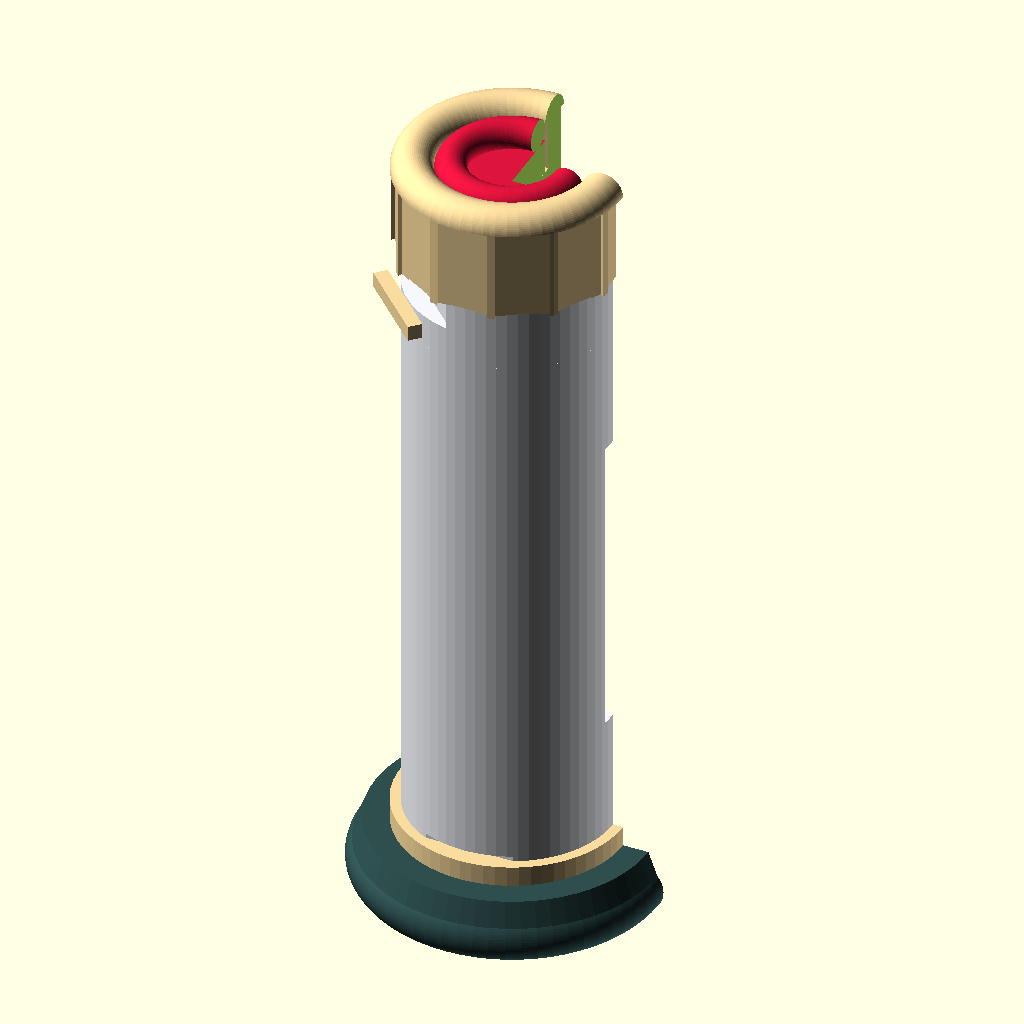
Cell 1: the model at its default parameters.
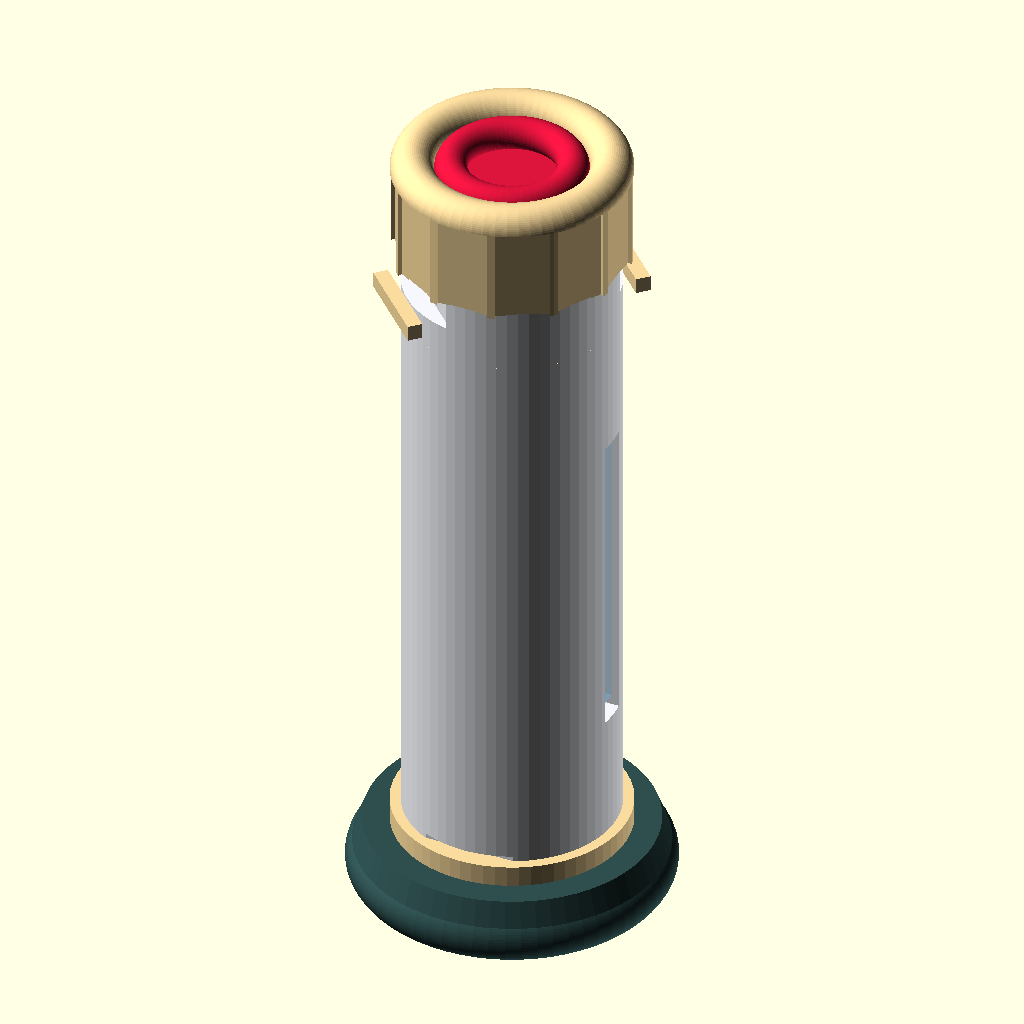
Cell 2 — show_cutaway set to false, the other parameters unchanged.
The same orthographic view direction (rotation 55°, 0°, 25°; colour scheme Cornfield) for every cell, with the view re-fitted per cell, so scale and position can differ between cells.
OpenSCAD source file projects/Painless Injection/pediatric-inject-sys.scad:
// ============================================================================
//  pediatric_inject_sys.scad
//  Pediatric Low-Pain Insulin Delivery Pen - Slim Refactor
//
//  Design intent:
//    An ultra-compact, sleek pen-style injector sized for small hands.
//    A hollow outer shell houses a glass 3 mL cartridge, a flexible-rib
//    alignment sleeve, a metallic kinetic absorber coil, a color-coded
//    plunger/actuator, and a Luer-lock needle hub.
//
//  Cutaway logic (CRUCIAL):
//    The cutaway is applied ONLY at the top level (see render_master below).
//    No individual module subtracts the cutter. full_assembly() instantiates
//    every sub-module so a single 90-degree quadrant subtraction exposes all
//    internals - vial, plunger, spring, sleeve and needle hub - at once.
//
//  Render hints:
//    - F5 = fast preview, F6 = final CGAL render.
//    - Set show_cutaway = true to slice open the +X/+Y quadrant.
// ============================================================================

$fn = 64;

// ---------------------------------------------------------------------------
// 1. GLOBAL PARAMETERS
// ---------------------------------------------------------------------------
main_diameter      = 20;     // Slim pen body OD (mm)
device_height      = 75;     // Overall length (mm)
wall_thickness     = 2;      // Hollow shell wall (mm)
show_cutaway       = true;   // true = remove a clean 90-degree quadrant
top_cap_height     = 12;     // Removable twist-open top cap (mm)

// ---------------------------------------------------------------------------
// 2. DERIVED SHELL CONSTANTS
// ---------------------------------------------------------------------------
casing_id          = main_diameter - 2 * wall_thickness;  // 16.0 mm cavity
casing_r           = main_diameter / 2;                   // 10.0 mm
casing_base_z      = 4;                                   // Shell sits on base
casing_top_z       = 66;                                  // Open top, cap above

cutaway_width      = 100;    // Oversized cutter (top-level subtraction only)
cutaway_depth      = 200;

// ---------------------------------------------------------------------------
// 3. Z-HEIGHT LAYOUT TABLE  (footplate top = z 0)
//    0  -  4   base guard / footplate
//    4  -  8   alignment ring + hub boss
//    7  - 10   crown ring (glass flange seat)
//    8  - 58   alignment sleeve (ribs grip the glass)
//    8  -  9.4 glass crimped flange
//    9.4- 52   glass cartridge body
//   13  - 38   fluid volume
//   13  - 52   retention-rib zone
//   14  - 53   kinetic absorber coil (wraps the sleeve)
//   38  - 42   rubber stopper (bung)
//   40  - 72   plunger guide rod (crimson)
//   52  - 60   green guide channel (0.2 mm radial rod clearance)
//   60  - 66   cap skirt (bayonet over the casing collar)
//   61.5- 65.5 pre-compressed drive spring
//   66  - 75   cap crown / drive button
// ---------------------------------------------------------------------------

// ---------------------------------------------------------------------------
// 4. NEEDLE HUB / BASE PARAMETERS
// ---------------------------------------------------------------------------
foot_d             = 30.0;   // Skin-contact footplate (low insertion pressure)
foot_h             = 4.0;
align_ring_h       = 4.0;
align_ring_od      = casing_id - 0.4;   // 15.6 mm, drops into the cavity
align_ring_bore    = 13.0;              // clears the 12 mm hub boss

luer_collar_od     = 13.5;   // Threaded Luer-lock receiver (below the plate)
luer_collar_bore   = 4.6;
luer_collar_h      = 4.0;
luer_flange_d      = 15.5;   // Snap-under retention flange
luer_flange_h      = 0.8;
luer_thread_d      = 9.0;    // Simulated thread ridge

hub_od             = 12.0;   // Internal boss carrying the fluid channel
hub_z0             = 4.0;
hub_z1             = 9.0;
crown_od           = 13.6;   // Ring cradling the crimped glass flange
crown_bore         = 12.8;
crown_z0           = 7.0;
crown_z1           = 10.0;
fluid_pass_d       = 2.0;    // Fluid passage, septum -> needle
cannula_d          = 0.7;    // Micro-needle mock cannula
cannula_z0         = -2.0;
cannula_z1         = 11.0;

// ---------------------------------------------------------------------------
// 5. CARTRIDGE CHAMBER PARAMETERS
// ---------------------------------------------------------------------------
sleeve_inner_d     = 11.8;   // Bore gripping the 11.5 mm glass cartridge
sleeve_od          = 13.6;   // 6.8 mm radius, leaves a 1.2 mm coil annulus
sleeve_z0          = 8.0;
sleeve_z1          = 58.0;
sleeve_flare_z1    = 11.0;   // Bottom flare accepts the crimped flange
sleeve_flare_d     = 14.0;

rib_count          = 4;      // Flexible retention ribs on the diagonals
rib_d              = 0.9;
rib_radius         = (sleeve_inner_d - rib_d) / 2;   // 5.45 mm pitch circle
rib_z0             = 13.0;
rib_z1             = 52.0;

cartridge_d        = 11.5;   // Standard 3 mL medical cartridge OD
glass_flange_d     = 12.6;
glass_flange_z0    = 8.0;
glass_flange_h     = 1.4;
glass_z0           = 9.4;
glass_z1           = 52.0;
cartridge_h        = glass_z1 - glass_z0;      // 42.6 mm explicit vial height
liquid_d           = cartridge_d - 0.6;   // 10.9 mm visual fluid column
liquid_z0          = 13.0;
liquid_z1          = 38.0;

// ---------------------------------------------------------------------------
// 6. PLUNGER / DRIVE PARAMETERS
// ---------------------------------------------------------------------------
bung_d             = cartridge_d - 0.2;   // 11.3 mm rubber stopper pad
bung_h             = 4.0;
bung_z0            = 38.0;                // Initial (full-dose) position
wiper_d            = cartridge_d;         // Wiper rings seal against the glass
rod_d              = 3.0;
rod_z1             = 72.0;
drive_seat_d       = 8.0;
drive_seat_z0      = 60.0;
drive_seat_h       = 1.2;
drive_coil_r       = 3.2;
drive_wire_r       = 0.6;
drive_coils        = 4;
drive_pitch        = 1.0;                 // Tight pitch = pre-compressed
drive_z0           = 61.5;
button_d           = 14.0;
button_z0          = 70.0;

guide_z0           = glass_z1 + 0.01;          // 52.0 (+0.01 clear of the vial)
guide_z1           = drive_seat_z0 - 0.01;     // 60.0 (-0.01 clear of the seat)
guide_od           = 7.8;                      // 0.2 mm shy of the cap guide bore
guide_clearance    = 0.2;                      // Radial clearance to the rod
guide_bore         = rod_d + 2 * guide_clearance;   // 3.4 mm bore (0.2/side gap)

// ---------------------------------------------------------------------------
// 7. KINETIC ABSORBER (coil wrapped around the cartridge sleeve)
// ---------------------------------------------------------------------------
kinetic_mean_r     = (sleeve_od / 2 + casing_id / 2) / 2;   // 7.4 mm
kinetic_wire_r     = 0.5;
kinetic_coils      = 8;
kinetic_z0         = 14.0;
kinetic_total_h    = 39.0;

// ---------------------------------------------------------------------------
// 8. TOP CAP PARAMETERS
// ---------------------------------------------------------------------------
cap_od             = main_diameter + 2;   // 22 mm chunky grip
cap_skirt_z0       = 60.0;
cap_skirt_top      = 66.0;
cap_guide_bore     = 8.0;
cap_button_seat_d  = 15.5;
bayonet_angle      = 45;

// ---------------------------------------------------------------------------
// 9. ERGONOMICS - view window and grip ridges
// ---------------------------------------------------------------------------
window_z_center    = 33.0;
window_h           = 30.0;
window_w           = 6.0;
grip_groove_count  = 5;
grip_groove_w      = 1.0;
grip_groove_gap    = 3.0;
grip_groove_start  = -6.0;

// ============================================================================
// FACET BUDGET - internal parts need fewer facets than visible skin
// ============================================================================
spring_fn          = 20;
internal_fn        = 32;
skin_fn            = 64;

// ============================================================================
// HELIX MATH - one parametric centerline powers every spring
// ============================================================================
function helix_point(i, n, coils, pitch, r, z0) =
    let (frac = i / n,
         a    = frac * 360 * coils)
    [ r * cos(a),
      r * sin(a),
      z0 + frac * coils * pitch ];

module coil_spring(coil_count, pitch, radius, wire_r, z0) {
    n = round(32 * coil_count);
    union() {
        for (i = [0 : n - 1]) {
            hull() {
                translate(helix_point(i,     n, coil_count, pitch, radius, z0))
                    sphere(r = wire_r, $fn = spring_fn);
                translate(helix_point(i + 1, n, coil_count, pitch, radius, z0))
                    sphere(r = wire_r, $fn = spring_fn);
            }
        }
    }
}

// ============================================================================
// HELPER - rounded ring (soft fillets on base, cap and casing rims)
// ============================================================================
module rim_torus(ring_r, cross_r, fn = skin_fn) {
    rotate_extrude($fn = fn)
        translate([ring_r, 0, 0])
            circle(r = cross_r, $fn = fn);
}

// ============================================================================
// 10. TOP CAP - twist-open lid (part of the outer casing group)
// ============================================================================
module top_cap() {
    color([0.98, 0.86, 0.62])
    difference() {
        union() {
            // Skirt wrapping the casing collar
            cylinder(h = cap_skirt_top - cap_skirt_z0, d = cap_od, $fn = skin_fn);
            // Solid crown above the skirt
            translate([0, 0, cap_skirt_top])
                cylinder(h = device_height - cap_skirt_top, d = cap_od, $fn = skin_fn);
            // Rounded crown edge
            translate([0, 0, device_height])
                rim_torus(cap_od / 2 - 2, 2);
        }
        // Hollow skirt bore over the casing
        translate([0, 0, cap_skirt_z0 - 0.1])
            cylinder(h = cap_skirt_top - cap_skirt_z0 + 0.2,
                     d = main_diameter + 0.8, $fn = skin_fn);
        // Central guide bore for the plunger rod + drive spring
        translate([0, 0, cap_skirt_z0 - 0.1])
            cylinder(h = button_z0 - cap_skirt_z0 + 0.2,
                     d = cap_guide_bore, $fn = skin_fn);
        // Counterbore seating the thumb button (+0.01 overtravel, no z-fight)
        translate([0, 0, button_z0 - 0.01])
            cylinder(h = device_height - button_z0 + 0.11,
                     d = cap_button_seat_d, $fn = skin_fn);
        // Vertical grip flutes around the crown (+0.01 overtravel, no z-fight)
        for (a = [0 : 30 : 359])
            rotate([0, 0, a])
                translate([cap_od / 2 + 0.1, 0, 70.5])
                    cube([1.6, 5.0, 9.02], center = true);
    }

    // Bayonet lugs inside the skirt (engage the casing slots)
    color([0.98, 0.86, 0.62])
    for (b = [bayonet_angle, bayonet_angle + 180])
        rotate([0, 0, b])
            translate([main_diameter / 2 + 0.9, 0, 62.5])
                cube([1.4, 9.0, 1.5], center = true);
}

// ============================================================================
// 11. HOLLOW OUTER CASING - true difference() so internals stay visible
// ============================================================================
module outer_casing() {
    color([0.96, 0.97, 0.99])
    difference() {
        union() {
            // Main thin-wall tube, open at the top for cartridge loading
            translate([0, 0, casing_base_z])
                cylinder(h = casing_top_z - casing_base_z, d = main_diameter,
                         $fn = skin_fn);
            // Soft bottom edge fillet
            translate([0, 0, casing_base_z])
                rim_torus(casing_r - wall_thickness, wall_thickness);
        }

        // TRUE hollow cavity: 2 mm wall all around
        translate([0, 0, casing_base_z - 0.1])
            cylinder(h = casing_top_z - casing_base_z + 0.2,
                     d = casing_id, $fn = skin_fn);

        // Bayonet key slots in the top collar (accept the cap lugs)
        for (b = [bayonet_angle, bayonet_angle + 180])
            rotate([0, 0, b])
                translate([casing_r - 0.7, 0, casing_top_z - 1.0])
                    cube([2.6, 11.0, 4.0], center = true);

        // Integrated view window (inspect fluid level)
        translate([casing_r + 0.1, 0, window_z_center])
            cube([window_w, wall_thickness + 1.0, window_h], center = true);

        // Side grip ridges (soft-touch texture)
        for (g = [0 : grip_groove_count - 1])
            translate([0, -casing_r, grip_groove_start + g * grip_groove_gap])
                cube([main_diameter + 2, 2.0, grip_groove_w], center = true);
    }

    // Translucent window lens seated just inside the slot
    color([0.55, 0.82, 1.0, 0.35])
    translate([casing_r - wall_thickness + 0.6, 0, window_z_center])
        cube([1.2, window_w + 1.4, window_h - 2.0], center = true);

    // Removable top cap
    top_cap();
}

// ============================================================================
// 12. CARTRIDGE VIAL - sleeve, flexible ribs, glass vial, fluid, kinetic coil
// ============================================================================
module cartridge_vial() {
    // ---- flexible-rib alignment sleeve --------------------------------
    color([0.93, 0.94, 0.96])
    difference() {
        union() {
            // Bottom flare that slides over the crimped glass flange
            translate([0, 0, sleeve_z0])
                cylinder(h = sleeve_flare_z1 - sleeve_z0,
                         d = sleeve_flare_d, $fn = skin_fn);
            // Main sleeve body
            translate([0, 0, sleeve_flare_z1])
                cylinder(h = sleeve_z1 - sleeve_flare_z1,
                         d = sleeve_od, $fn = skin_fn);
        }
        // Body bore: sleeves the glass with 0.15 mm air per side
        translate([0, 0, sleeve_z0 - 0.1])
            cylinder(h = sleeve_z1 - sleeve_z0 + 0.2,
                     d = sleeve_inner_d, $fn = skin_fn);
        // Flare bore: clearance over the crimped flange
        translate([0, 0, sleeve_z0 - 0.1])
            cylinder(h = sleeve_flare_z1 - sleeve_z0 + 0.2,
                     d = sleeve_flare_d - 0.4, $fn = skin_fn);
    }

    // ---- flexible retention ribs (grip the glass without rattling) ------
    color([0.72, 0.80, 0.88])
    for (a = [45, 135, 225, 315])
        rotate([0, 0, a])
            translate([rib_radius, 0, rib_z0])
                cylinder(h = rib_z1 - rib_z0, d = rib_d, $fn = internal_fn);

    // ---- explicit glass cartridge (fluid vial) -----------------------------
    color([0.2, 0.6, 1.0, 0.4])
    union() {
        // Crimped flange that seats on the needle-hub crown
        translate([0, 0, glass_flange_z0])
            cylinder(h = glass_flange_h, d = glass_flange_d, $fn = skin_fn);
        // Distinct vial body visible inside the cutaway
        translate([0, 0, glass_z0 + cartridge_h / 2])
            cylinder(h = cartridge_h, d = 11.5, center = true);
    }

    // ---- explicit fluid volume (amber) ---------------------------------
    color([0.95, 0.80, 0.35, 0.65])
    translate([0, 0, liquid_z0])
        cylinder(h = liquid_z1 - liquid_z0, d = liquid_d, $fn = skin_fn);

    // ---- metallic kinetic absorber coil around the sleeve ---------------
    color("silver")
    coil_spring(kinetic_coils,
                kinetic_total_h / kinetic_coils,
                kinetic_mean_r,
                kinetic_wire_r,
                kinetic_z0);
}

// ============================================================================
// 13. PLUNGER MECHANISM - crimson rod/actuator, stopper, pre-loaded spring
// ============================================================================
module plunger_mechanism() {
    // ---- dark rubber stopper (bung) -------------------------------------
    color("darkslategrey")
    union() {
        translate([0, 0, bung_z0])
            cylinder(h = bung_h, d = bung_d, $fn = skin_fn);
        // Two wiper rings seal against the glass bore
        for (z = [bung_z0 - 0.1, bung_z0 + bung_h - 1.0])
            translate([0, 0, z])
                cylinder(h = 1.0, d = wiper_d, $fn = skin_fn);
        // Spigot the rod threads into
        translate([0, 0, bung_z0 + bung_h])
            cylinder(h = 1.4, d = rod_d + 1.6, $fn = internal_fn);
    }

    // ---- crimson plunger guide rod --------------------------------------
    color("crimson")
    union() {
        translate([0, 0, bung_z0])
            cylinder(h = rod_z1 - bung_z0, d = rod_d, $fn = internal_fn);
        // Spring seat collar riveted on the rod
        translate([0, 0, drive_seat_z0])
            cylinder(h = drive_seat_h, d = drive_seat_d, $fn = internal_fn);
    }

    // ---- pre-compressed drive spring ------------------------------------
    color([0.72, 0.76, 0.80])
    coil_spring(drive_coils, drive_pitch, drive_coil_r, drive_wire_r, drive_z0);

    // ---- crimson thumb drive button -------------------------------------
    color("crimson")
    union() {
        translate([0, 0, button_z0])
            cylinder(h = device_height - button_z0 - 1.5, d = button_d,
                     $fn = skin_fn);
        translate([0, 0, device_height])
            rim_torus(button_d / 2 - 1.5, 1.5);
    }
}

// ============================================================================
// 14. NEEDLE HUB - dark base guard, Luer-lock, fluid path, mock cannula
// ============================================================================
module needle_hub() {
    // ---- dark base guard / footplate ------------------------------------
    color("darkslategrey")
    union() {
        cylinder(h = foot_h, d1 = foot_d, d2 = foot_d - 3, $fn = skin_fn);
        // Rounded outer rim so it never digs into the skin
        rim_torus(foot_d / 2 - 2.5, 2.5);
        // Alignment ring locating the shell on the base
        difference() {
            translate([0, 0, foot_h])
                cylinder(h = align_ring_h, d = align_ring_od, $fn = skin_fn);
            translate([0, 0, foot_h - 0.1])
                cylinder(h = align_ring_h + 0.2, d = align_ring_bore,
                         $fn = skin_fn);
        }
    }

    // ---- Luer-lock receiver on the plate underside ----------------------
    color([0.85, 0.85, 0.89])
    union() {
        // Snap-under flange
        translate([0, 0, -luer_flange_h])
            cylinder(h = luer_flange_h, d = luer_flange_d, $fn = internal_fn);
// Threaded collar (bore +0.01 overtravel, no z-fight)
        difference() {
            cylinder(h = luer_collar_h, d = luer_collar_od, $fn = internal_fn);
            translate([0, 0, -0.01])
                cylinder(h = luer_collar_h + 0.11, d = luer_collar_bore,
                         $fn = internal_fn);
        }
        // Two thread ridges standing proud of the collar bore
        for (z = [1.15, 3.15])
            difference() {
                translate([0, 0, z])
                    cylinder(h = 0.5, d = luer_thread_d, $fn = internal_fn);
                translate([0, 0, z - 0.1])
                    cylinder(h = 0.7, d = luer_collar_bore, $fn = internal_fn);
            }
    }

    // ---- internal hub boss + crown seat ---------------------------------
    color([0.88, 0.90, 0.92])
    difference() {
        union() {
            // Boss transferring load from the sleeve to the plate
            translate([0, 0, hub_z0])
                cylinder(h = hub_z1 - hub_z0, d = hub_od, $fn = skin_fn);
            // Crown ring cradling the glass flange
            translate([0, 0, crown_z0])
                cylinder(h = crown_z1 - crown_z0, d = crown_od, $fn = skin_fn);
        }
        // Crown bore receiving the flange
        translate([0, 0, crown_z0 - 0.1])
            cylinder(h = crown_z1 - crown_z0 + 0.2, d = crown_bore,
                     $fn = skin_fn);
        // Fluid passage bore through the boss (cartridge -> needle)
        translate([0, 0, -0.1])
            cylinder(h = crown_z1 + 1.0, d = fluid_pass_d, $fn = skin_fn);
        // Funnel lead-in facing the cartridge septum
        translate([0, 0, crown_z0 - 2.0])
            cylinder(h = 3.0, d1 = fluid_pass_d, d2 = 9.0, $fn = skin_fn);
    }

    // ---- micro-needle mock cannula --------------------------------------
    color([0.75, 0.76, 0.80])
    translate([0, 0, cannula_z0])
        cylinder(h = cannula_z1 - cannula_z0, d = cannula_d, $fn = internal_fn);
}

// ============================================================================
// 15. GREEN GUIDE CHANNEL - centres the crimson rod, 0.2 mm radial clearance
//     Bore ends get +0.01 overtravel so coplanar faces never z-fight.
// ============================================================================
module guide_channel() {
    color([0.2, 0.75, 0.45])
    difference() {
        // Guide sleeve in the casing neck, just above the glass vial
        translate([0, 0, guide_z0])
            cylinder(h = guide_z1 - guide_z0, d = guide_od, $fn = internal_fn);
        // Rod bore: rod (3.0) has a 0.2 mm gap all around inside 3.4 mm bore
        translate([0, 0, guide_z0 - 0.01])
            cylinder(h = guide_z1 - guide_z0 + 0.02, d = guide_bore,
                     $fn = internal_fn);
    }
}

// ============================================================================
// 16. MASTER ASSEMBLY - every internal sub-assembly in one coordinate frame
// ============================================================================
module full_assembly() {
    outer_casing();
    cartridge_vial();      // Glass cartridge + sleeve + kinetic coil
    plunger_mechanism();   // Inner plunger rod, stopper, drive spring
    needle_hub();          // Bottom base guard, Luer & needle assembly
    guide_channel();       // Green guide sleeve around the plunger rod
}

// ============================================================================
// 17. TOP-LEVEL RENDER - cutaway applied ONLY here
// ============================================================================
module render_master() {
    if (show_cutaway) {
        difference() {
            full_assembly();
            // 90-degree quadrant cutter box (removes the +X/+Y quadrant)
            translate([0, 0, -10])
                cube([cutaway_width, cutaway_width, cutaway_depth]);
        }
    } else {
        full_assembly();
    }
}

render_master();
Parameter table extracted from the source (name, type, default, range or options):
main_diameter: number, default 20
device_height: number, default 75
wall_thickness: number, default 2
show_cutaway: bool, default true
top_cap_height: number, default 12
casing_base_z: number, default 4
casing_top_z: number, default 66
cutaway_width: number, default 100
cutaway_depth: number, default 200
foot_d: number, default 30
foot_h: number, default 4
align_ring_h: number, default 4
align_ring_bore: number, default 13
luer_collar_od: number, default 13.5
luer_collar_bore: number, default 4.6
luer_collar_h: number, default 4
luer_flange_d: number, default 15.5
luer_flange_h: number, default 0.8
luer_thread_d: number, default 9
hub_od: number, default 12
hub_z0: number, default 4
hub_z1: number, default 9
crown_od: number, default 13.6
crown_bore: number, default 12.8
crown_z0: number, default 7
crown_z1: number, default 10
fluid_pass_d: number, default 2
cannula_d: number, default 0.7
cannula_z0: number, default -2
cannula_z1: number, default 11
sleeve_inner_d: number, default 11.8
sleeve_od: number, default 13.6
sleeve_z0: number, default 8
sleeve_z1: number, default 58
sleeve_flare_z1: number, default 11
sleeve_flare_d: number, default 14
rib_count: number, default 4
rib_d: number, default 0.9
rib_z0: number, default 13
rib_z1: number, default 52
cartridge_d: number, default 11.5
glass_flange_d: number, default 12.6
glass_flange_z0: number, default 8
glass_flange_h: number, default 1.4
glass_z0: number, default 9.4
glass_z1: number, default 52
liquid_z0: number, default 13
liquid_z1: number, default 38
bung_h: number, default 4
bung_z0: number, default 38
rod_d: number, default 3
rod_z1: number, default 72
drive_seat_d: number, default 8
drive_seat_z0: number, default 60
drive_seat_h: number, default 1.2
drive_coil_r: number, default 3.2
drive_wire_r: number, default 0.6
drive_coils: number, default 4
drive_pitch: number, default 1
drive_z0: number, default 61.5
button_d: number, default 14
button_z0: number, default 70
guide_od: number, default 7.8
guide_clearance: number, default 0.2
